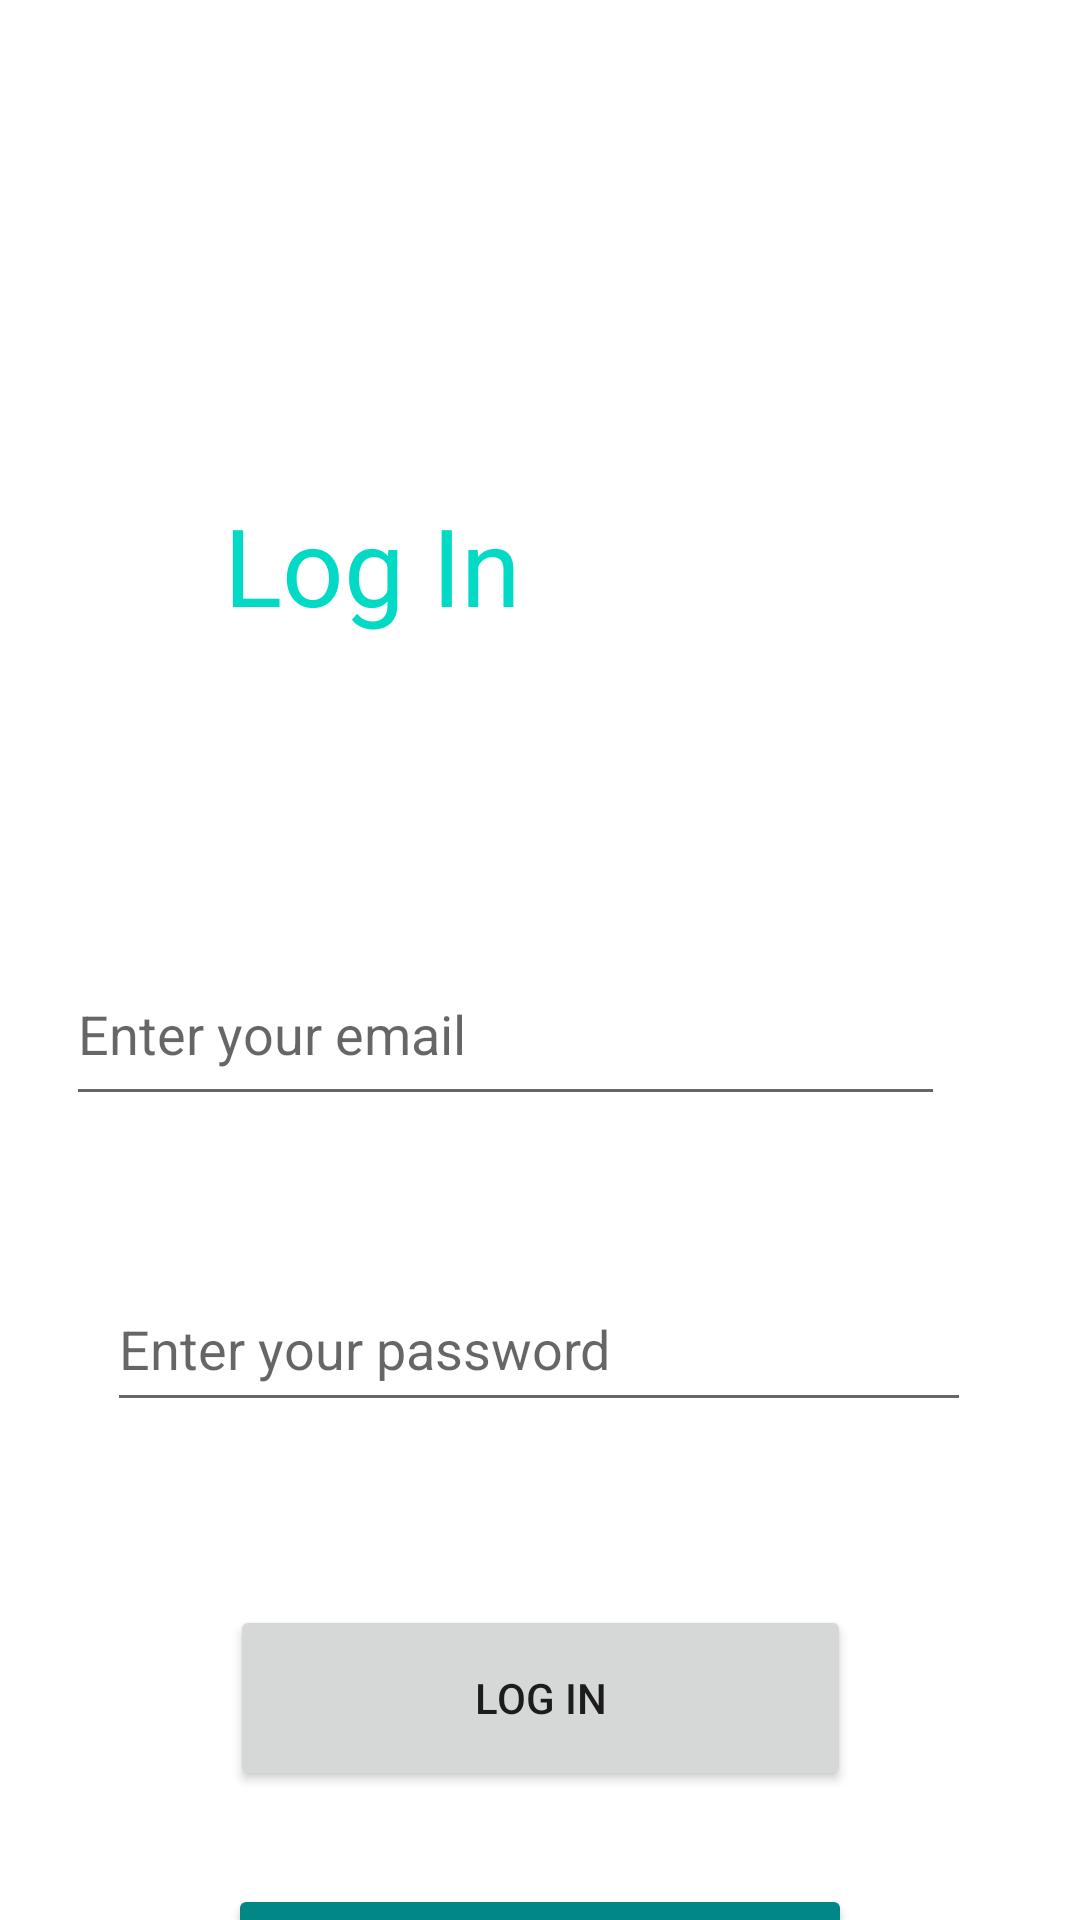

The Android layout XML behind this screen, and the referenced resources:
<!-- AndroidManifest.xml: application theme Theme.JojoApp -->
<!-- res/layout/login.xml -->
<?xml version="1.0" encoding="utf-8"?>
<androidx.constraintlayout.widget.ConstraintLayout xmlns:android="http://schemas.android.com/apk/res/android"
    xmlns:app="http://schemas.android.com/apk/res-auto"
    xmlns:tools="http://schemas.android.com/tools"
    android:layout_width="match_parent"
    android:layout_height="match_parent"
    tools:context=".activities.MainActivity">

    <ImageView
        android:id="@+id/imageView"
        android:layout_width="407dp"
        android:layout_height="728dp"
        android:scaleType="fitXY"
        app:layout_constraintBottom_toBottomOf="parent"
        app:layout_constraintEnd_toEndOf="parent"
        app:layout_constraintStart_toStartOf="parent"
        app:layout_constraintTop_toTopOf="parent"
        app:layout_constraintVertical_bias="0.0"
        tools:srcCompat="@drawable/wp4964158" />

    <TextView
        android:id="@+id/textView"
        android:layout_width="211dp"
        android:layout_height="50dp"
        android:layout_marginTop="164dp"
        android:text="Log In"
        android:textColor="?attr/colorAccent"
        android:textSize="36sp"
        app:layout_constraintEnd_toEndOf="parent"
        app:layout_constraintStart_toStartOf="parent"
        app:layout_constraintTop_toTopOf="@+id/imageView" />

    <EditText
        android:id="@+id/emailTextField"
        android:layout_width="293dp"
        android:layout_height="58dp"
        android:layout_marginTop="50dp"
        android:ems="10"
        android:hint="Enter your email"
        android:inputType="textEmailAddress"
        app:layout_constraintBottom_toTopOf="@+id/passwordTextField"
        app:layout_constraintEnd_toEndOf="parent"
        app:layout_constraintStart_toStartOf="@+id/imageView"
        app:layout_constraintTop_toBottomOf="@+id/textView" />

    <EditText
        android:id="@+id/passwordTextField"
        android:layout_width="288dp"
        android:layout_height="52dp"
        android:layout_marginTop="200dp"
        android:ems="10"
        android:hint="Enter your password"
        android:inputType="textPassword"
        app:layout_constraintBottom_toTopOf="@+id/signupButton"
        app:layout_constraintEnd_toEndOf="@+id/imageView"
        app:layout_constraintHorizontal_bias="0.495"
        app:layout_constraintStart_toStartOf="@+id/imageView"
        app:layout_constraintTop_toBottomOf="@+id/textView"
        app:layout_constraintVertical_bias="0.117" />

    <Button
        android:id="@+id/signupButton"
        android:layout_width="207dp"
        android:layout_height="62dp"
        android:layout_marginTop="300dp"
        android:text="Log In"
        app:layout_constraintBottom_toTopOf="@+id/registerButton"
        app:layout_constraintEnd_toEndOf="parent"
        app:layout_constraintStart_toStartOf="parent"
        app:layout_constraintTop_toBottomOf="@+id/textView" />

    <Button
        android:id="@+id/registerButton"
        android:layout_width="208dp"
        android:layout_height="59dp"
        android:layout_marginTop="10dp"
        android:layout_marginBottom="20dp"
        android:text="Sing Up"
        app:backgroundTint="@color/teal_700"
        app:layout_constraintBottom_toBottomOf="@+id/imageView"
        app:layout_constraintEnd_toEndOf="parent"
        app:layout_constraintStart_toStartOf="parent"
        app:layout_constraintTop_toBottomOf="@+id/signupButton" />
</androidx.constraintlayout.widget.ConstraintLayout>
<!-- resources referenced by this layout -->
<resources>
  <style name="Theme.JojoApp" parent="Theme.MaterialComponents.DayNight.NoActionBar">
          
          <item name="colorPrimary">@color/purple_500</item>
          <item name="colorPrimaryVariant">@color/purple_700</item>
          <item name="colorOnPrimary">@color/white</item>
          
          <item name="colorSecondary">@color/teal_200</item>
          <item name="colorSecondaryVariant">@color/teal_700</item>
          <item name="colorOnSecondary">@color/black</item>
          
          <item name="android:statusBarColor" tools:targetApi="l">?attr/colorPrimaryVariant</item>
          
      </style>
  <!-- not gathered from this repository: default colours our renderer supplied (Android Studio template values) -->
  <color name="purple_500">#FF6200EE</color>
  <color name="purple_700">#FF3700B3</color>
  <color name="teal_200">#FF03DAC5</color>
  <color name="teal_700">#FF018786</color>
  <color name="black">#FF000000</color>
  <color name="white">#FFFFFFFF</color>
</resources>
